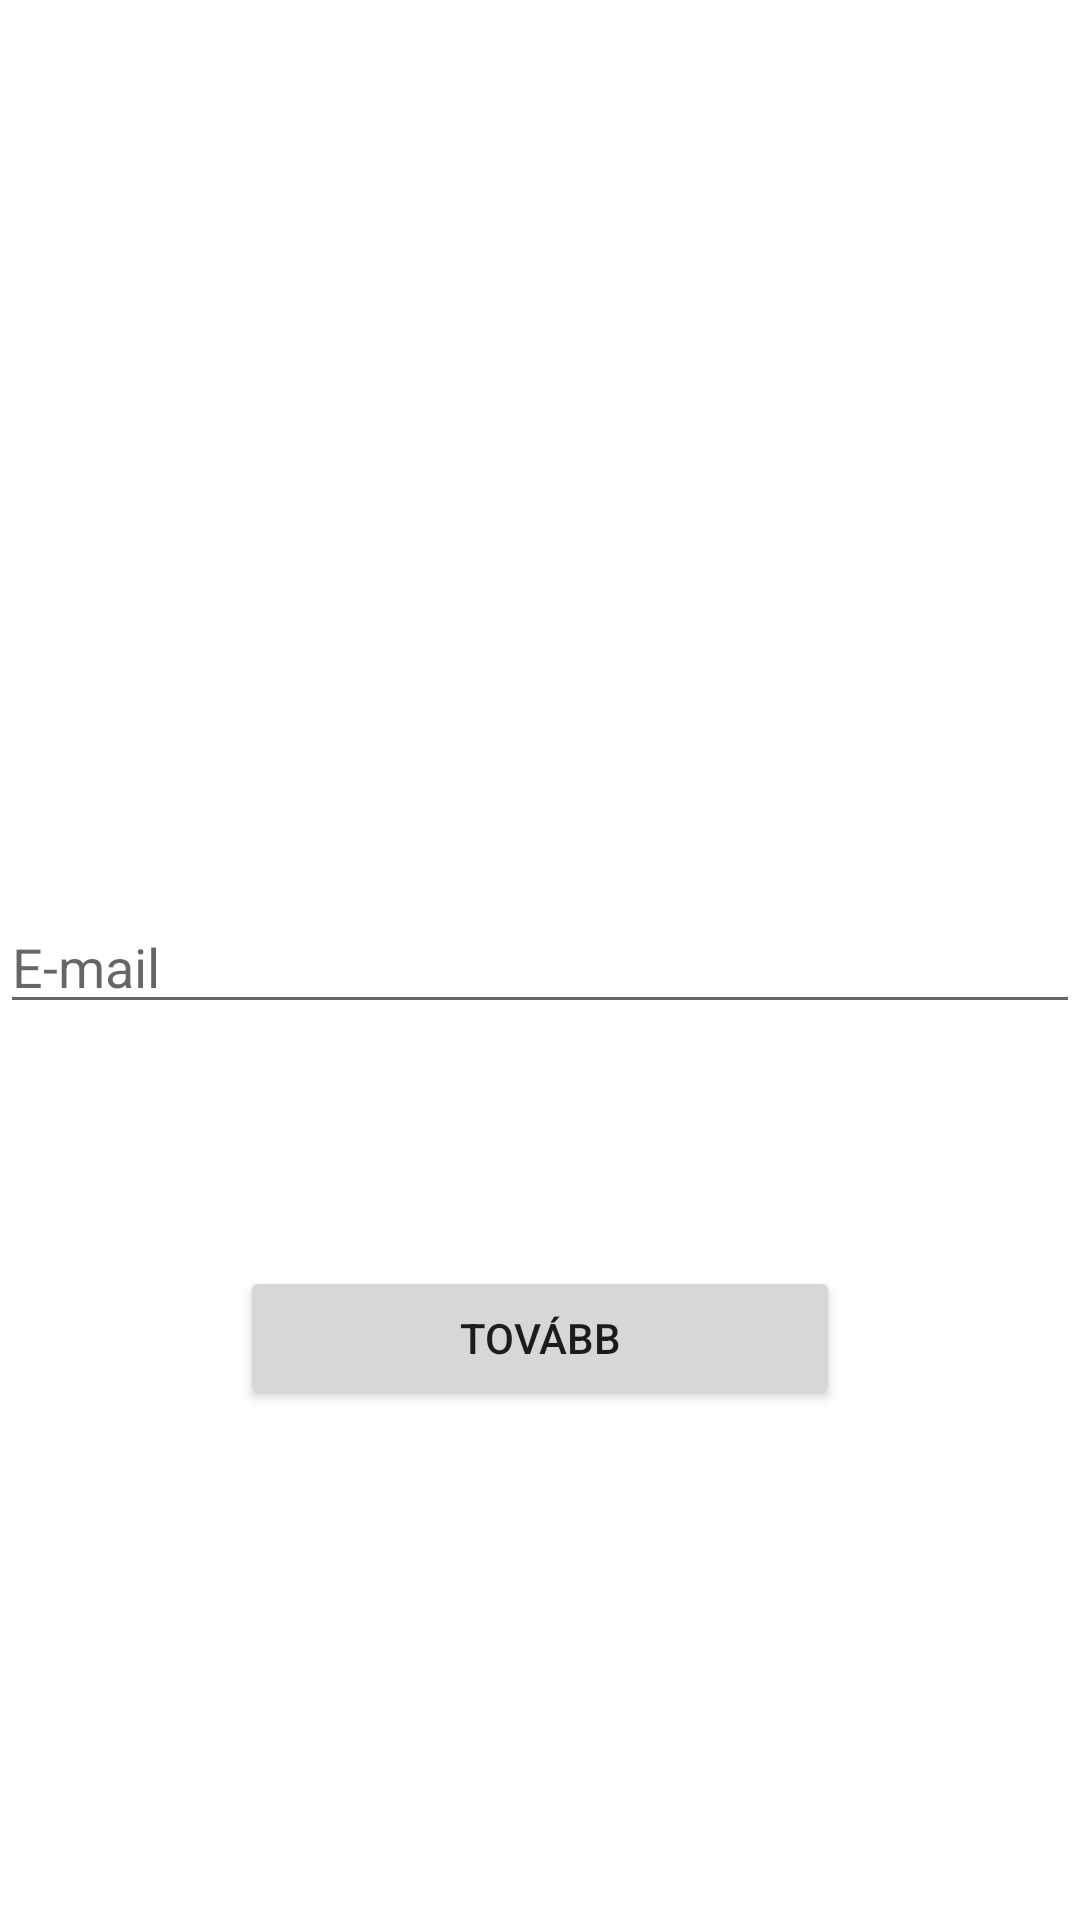

The Android layout XML behind this screen, and the referenced resources:
<!-- AndroidManifest.xml: application theme Theme.VitorlasVersenyApp -->
<!-- res/layout/activity_register.xml -->
<?xml version="1.0" encoding="utf-8"?>
<RelativeLayout xmlns:android="http://schemas.android.com/apk/res/android"
    xmlns:app="http://schemas.android.com/apk/res-auto"
    xmlns:tools="http://schemas.android.com/tools"
    android:layout_width="match_parent"
    android:layout_height="match_parent"
    android:gravity="center"
    tools:context=".RegisterActivity">

    <EditText
        android:id="@+id/editText"
        android:layout_width="match_parent"
        android:layout_height="wrap_content"
        android:layout_alignParentTop="true"
        android:layout_marginTop="300dp"
        android:ems="10"
        android:hint="E-mail"
        android:inputType="textEmailAddress" />

    <Button
        android:id="@+id/button5"
        android:layout_width="wrap_content"
        android:layout_height="wrap_content"
        android:layout_alignParentStart="true"
        android:layout_alignParentEnd="true"
        android:layout_alignParentBottom="true"
        android:layout_marginStart="80dp"
        android:layout_marginEnd="80dp"
        android:layout_marginBottom="170dp"
        android:onClick="goToPasswordActivity"
        android:text="TOVÁBB" />
</RelativeLayout>
<!-- resources referenced by this layout -->
<resources>
  <style name="Theme.VitorlasVersenyApp" parent="Theme.MaterialComponents.DayNight.DarkActionBar">
          
          <item name="colorPrimary">@color/purple_500</item>
          <item name="colorPrimaryVariant">@color/purple_700</item>
          <item name="colorOnPrimary">@color/white</item>
          
          <item name="colorSecondary">@color/teal_200</item>
          <item name="colorSecondaryVariant">@color/teal_700</item>
          <item name="colorOnSecondary">@color/black</item>
          
          <item name="android:statusBarColor" tools:targetApi="l">?attr/colorPrimaryVariant</item>
          
      </style>
  <color name="purple_500">#ED2B2A</color>
  <color name="purple_700">#FF3700B3</color>
  <color name="white">#FFFFFFFF</color>
  <color name="teal_200">#FF03DAC5</color>
  <color name="teal_700">#FF018786</color>
  <color name="black">#FF000000</color>
</resources>
